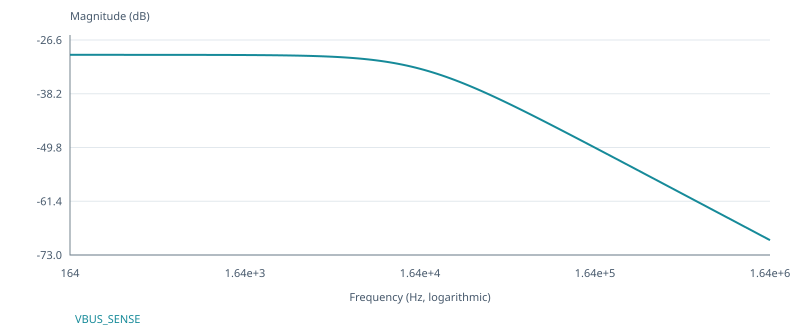

Data behind this chart, as committed beside it:
frequency, v(n3), v(n3)_phase_deg
164.5, 0.03226, -0.5729
174.2, 0.03226, -0.6069
184.5, 0.03226, -0.6428
195.5, 0.03226, -0.6809
207, 0.03226, -0.7213
219.3, 0.03226, -0.764
232.3, 0.03225, -0.8093
246.1, 0.03225, -0.8572
260.7, 0.03225, -0.908
276.1, 0.03225, -0.9618
292.5, 0.03225, -1.019
309.8, 0.03225, -1.079
328.1, 0.03225, -1.143
347.6, 0.03225, -1.211
368.2, 0.03225, -1.282
390, 0.03225, -1.358
413.1, 0.03225, -1.439
437.6, 0.03225, -1.524
463.5, 0.03225, -1.614
491, 0.03224, -1.71
520.1, 0.03224, -1.811
550.9, 0.03224, -1.918
583.5, 0.03224, -2.032
618.1, 0.03224, -2.152
654.7, 0.03223, -2.28
693.5, 0.03223, -2.415
734.6, 0.03223, -2.558
778.1, 0.03222, -2.709
824.3, 0.03222, -2.869
873.1, 0.03221, -3.039
924.8, 0.03221, -3.219
979.6, 0.0322, -3.409
1038, 0.03219, -3.61
1099, 0.03219, -3.824
1164, 0.03218, -4.049
1233, 0.03217, -4.289
1306, 0.03216, -4.542
1384, 0.03214, -4.81
1466, 0.03213, -5.093
1553, 0.03212, -5.393
1645, 0.0321, -5.711
1742, 0.03208, -6.047
1845, 0.03206, -6.402
1955, 0.03203, -6.778
2070, 0.03201, -7.175
2193, 0.03198, -7.596
2323, 0.03194, -8.04
2461, 0.0319, -8.51
2607, 0.03186, -9.006
2761, 0.03181, -9.53
2925, 0.03176, -10.08
3098, 0.0317, -10.67
3281, 0.03163, -11.28
3476, 0.03156, -11.93
3682, 0.03148, -12.62
3900, 0.03139, -13.34
4131, 0.03129, -14.1
4376, 0.03117, -14.9
4635, 0.03105, -15.74
4910, 0.03091, -16.62
... 101 more rows
